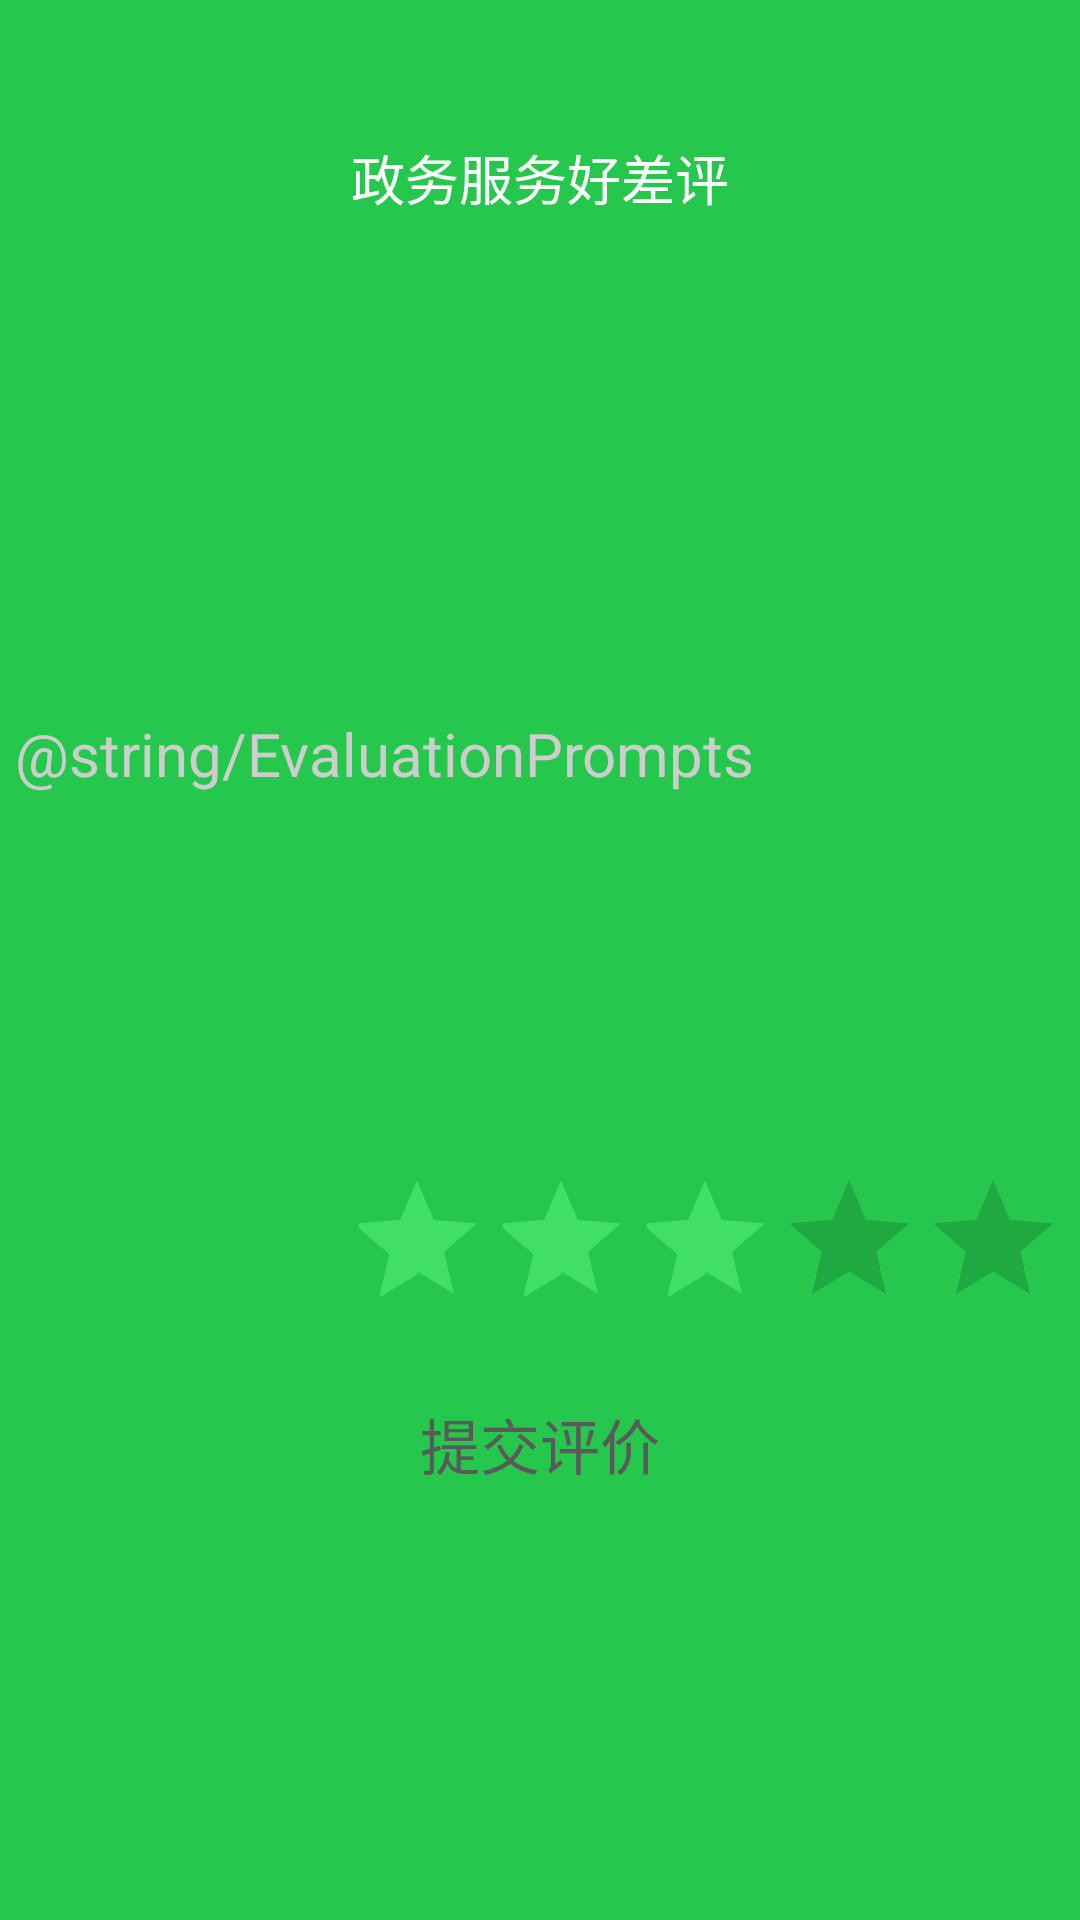

Here is an Android app screen rendered from its layout file. Give the layout XML and the strings, colors and styles it references.
<!-- AndroidManifest.xml: activity theme EvaluationNoActionBar -->
<!-- res/layout/activity_add_evaluation.xml -->
<?xml version="1.0" encoding="utf-8"?>
<RelativeLayout xmlns:android="http://schemas.android.com/apk/res/android"
    xmlns:tools="http://schemas.android.com/tools"
    android:id="@+id/loginRootLayout"
    android:layout_width="match_parent"
    android:layout_height="match_parent"
    android:background="@color/colorPrimaryDark"
    android:orientation="vertical">

    <ImageView
        android:id="@+id/icon"
        android:layout_marginTop="@dimen/dp_10"
        android:layout_width="@dimen/dp_36"
        android:layout_height="@dimen/dp_36"
        android:layout_alignParentTop="true"
        android:layout_centerHorizontal="true"
        android:src="@drawable/national_emblem"
        tools:ignore="ContentDescription" />

    <TextView
        android:id="@+id/title"
        android:layout_width="wrap_content"
        android:layout_height="wrap_content"
        android:layout_below="@id/icon"
        android:layout_centerHorizontal="true"
        android:text="@string/app_name"
        android:textColor="@color/white"
        android:textSize="@dimen/sp_18" />

    <TextView
        android:id="@+id/details"
        android:layout_marginTop="@dimen/dp_10"
        android:layout_width="@dimen/dp_360"
        android:layout_height="wrap_content"
        android:layout_centerHorizontal="true"
        android:layout_below="@id/title"/>


    <EditText
        android:id="@+id/evaluationEdit"
        android:layout_width="@dimen/dp_360"
        android:layout_height="@dimen/dp_260"
        android:layout_centerHorizontal="true"
        android:layout_marginTop="@dimen/dp_20"
        android:layout_below="@id/details"
        android:background="@drawable/bg_edittext"
        android:hint="@string/EvaluationPrompts"
        android:importantForAutofill="no"
        android:lines="10"
        android:paddingHorizontal="@dimen/dp_5"
        android:singleLine="true"
        android:textColor="@color/text_color"
        android:textColorHint="@color/plain"
        android:textSize="@dimen/sp_20"
        tools:ignore="TextFields" />

    <RatingBar
        android:id="@+id/ratingBar"
        android:layout_width="wrap_content"
        android:layout_height="wrap_content"
        android:layout_gravity="center"
        android:layout_alignEnd="@id/evaluationEdit"
        android:layout_below="@id/evaluationEdit"
        android:layout_marginHorizontal="@dimen/dp_5"
        android:layout_marginTop="@dimen/dp_8"
        android:stepSize="1.0"
        android:isIndicator="false"
        android:numStars="5"
        android:rating="3" />

    <Button
        android:id="@+id/commitButton"
        android:layout_width="match_parent"
        android:layout_below="@id/ratingBar"
        android:layout_height="@dimen/dp_40"
        android:layout_marginLeft="@dimen/dp_35"
        android:layout_marginTop="@dimen/dp_15"
        android:layout_marginRight="@dimen/dp_35"
        android:background="@drawable/btn_bg"
        android:gravity="center"
        android:text="提交评价"
        android:textColor="@color/text_color"
        android:textSize="@dimen/sp_20" />


</RelativeLayout>
<!-- resources referenced by this layout -->
<resources>
  <color name="colorPrimaryDark">#25C84C</color>
  <color name="plain">#CDCDCD</color>
  <color name="text_color">#5A5A5A</color>
  <color name="white">#ffffff</color>
  <dimen name="dp_10">10dp</dimen>
  <dimen name="dp_15">15dp</dimen>
  <dimen name="dp_20">20dp</dimen>
  <dimen name="dp_260">260dp</dimen>
  <dimen name="dp_35">35dp</dimen>
  <dimen name="dp_36">36dp</dimen>
  <dimen name="dp_360">360dp</dimen>
  <dimen name="dp_40">40dp</dimen>
  <dimen name="dp_5">5dp</dimen>
  <dimen name="dp_8">8dp</dimen>
  <dimen name="sp_18">18sp</dimen>
  <dimen name="sp_20">20sp</dimen>
  <string name="app_name">政务服务好差评</string>
  <style name="EvaluationNoActionBar" parent="Theme.AppCompat.Light.NoActionBar">
          <item name="windowActionBar">false</item>
          <item name="windowNoTitle">true</item>
          <item name="android:windowActionBar">false</item>
          <item name="android:windowNoTitle">true</item>
          <item name="colorPrimary">@color/colorPrimary</item>
          <item name="colorPrimaryDark">@color/colorPrimaryDark</item>
          <item name="colorAccent">@color/colorAccent</item>
          <item name="android:colorBackground">@color/colorBackground</item>
          <item name="android:windowTranslucentStatus">false</item>
          <item name="android:windowTranslucentNavigation">true</item>
          <item name="android:statusBarColor">@color/colorPrimary</item>
          <item name="android:windowIsTranslucent">true</item>
          <item name="android:windowFullscreen">true</item>
      </style>
  <color name="colorPrimary">#25C84C</color>
  <color name="colorAccent">#41DF67</color>
  <color name="colorBackground">#F4F4F4</color>
</resources>
